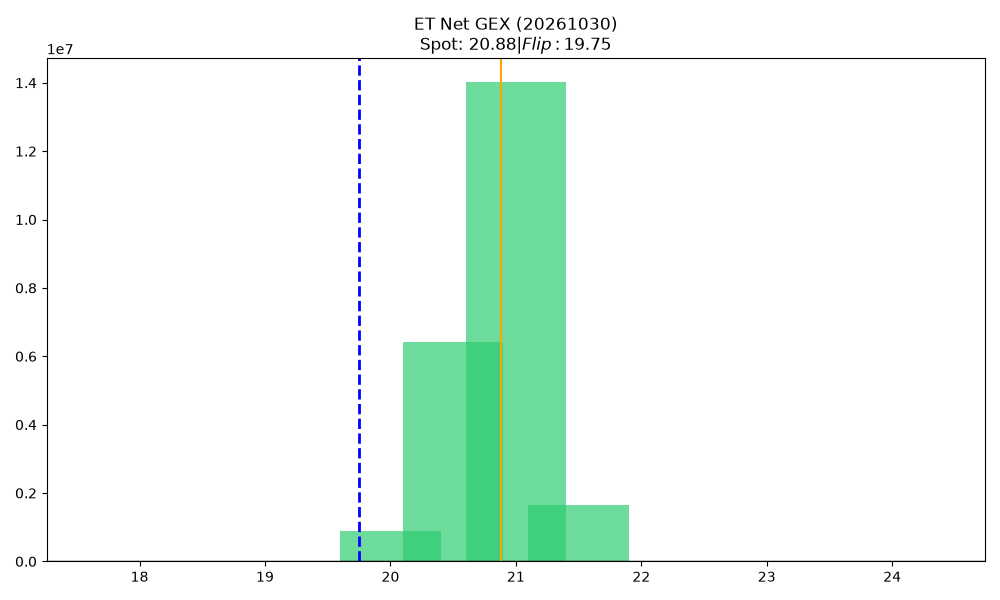

The file beside this chart, header and first rows:
strike, call_gex, put_gex, call_dex, put_dex, net_greek_delta, net_gex
18.0, 0.0, 0.0, 10459, 0.0, 0.006075, 0.0
18.5, 0.0, 0.0, 2092, 0.0, 0.004, 0.0
19.0, 0.0, 0.0, 370247, 0.0, 0.8118, 0.0
19.5, 0.0, 0.0, 167343, 0.0, 0.9999, 0.0
20.0, 881507, 0.0, 6155298, 0.0, 0.9685, 881507
20.5, 6425966, 0.0, 9983690, 0.0, 0.8688, 6425966
21.0, 14015406, 0.0, 3015073, 0.0, 0.3604, 14015406
21.5, 1643479, 0.0, 352497, 0.0, 0.0779, 1643479
22.0, 0.0, 0.0, 0.0, 0.0, 0.0, 0.0
22.5, 0.0, 0.0, 0.0, 0.0, 0.0, 0.0
23.0, 0.0, 0.0, 0.0, 0.0, 0.0, 0.0
23.5, 0.0, 0.0, 0.0, 0.0, 0.0, 0.0
24.0, 0.0, 0.0, 0.0, 0.0, 0.0, 0.0
